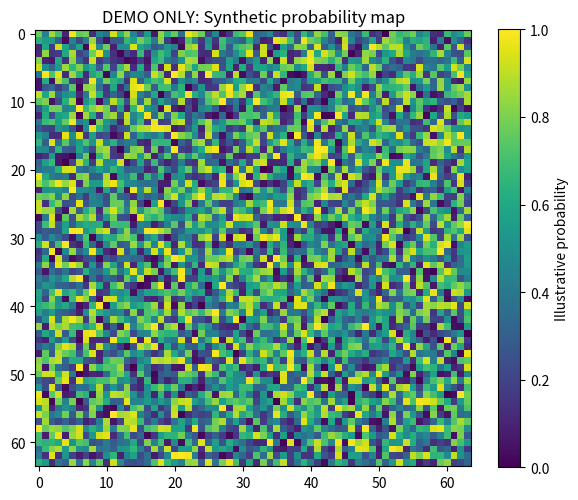

Recreate this plot in Python.
import numpy as np
import matplotlib.pyplot as plt
from pathlib import Path

# DEMO ONLY: synthetic probabilities, not model predictions.
probabilities = np.random.default_rng(42).random((64, 64))

plt.figure(figsize=(6, 5))
plt.imshow(probabilities, vmin=0, vmax=1)
plt.title("DEMO ONLY: Synthetic probability map")
plt.colorbar(label="Illustrative probability")
plt.tight_layout()

# TODO: Replace synthetic values with actual model predictions.
# TODO: Plot observed versus predicted patterns if spatial metadata permits.
# TODO: Save final figures to ../results/figures/.
